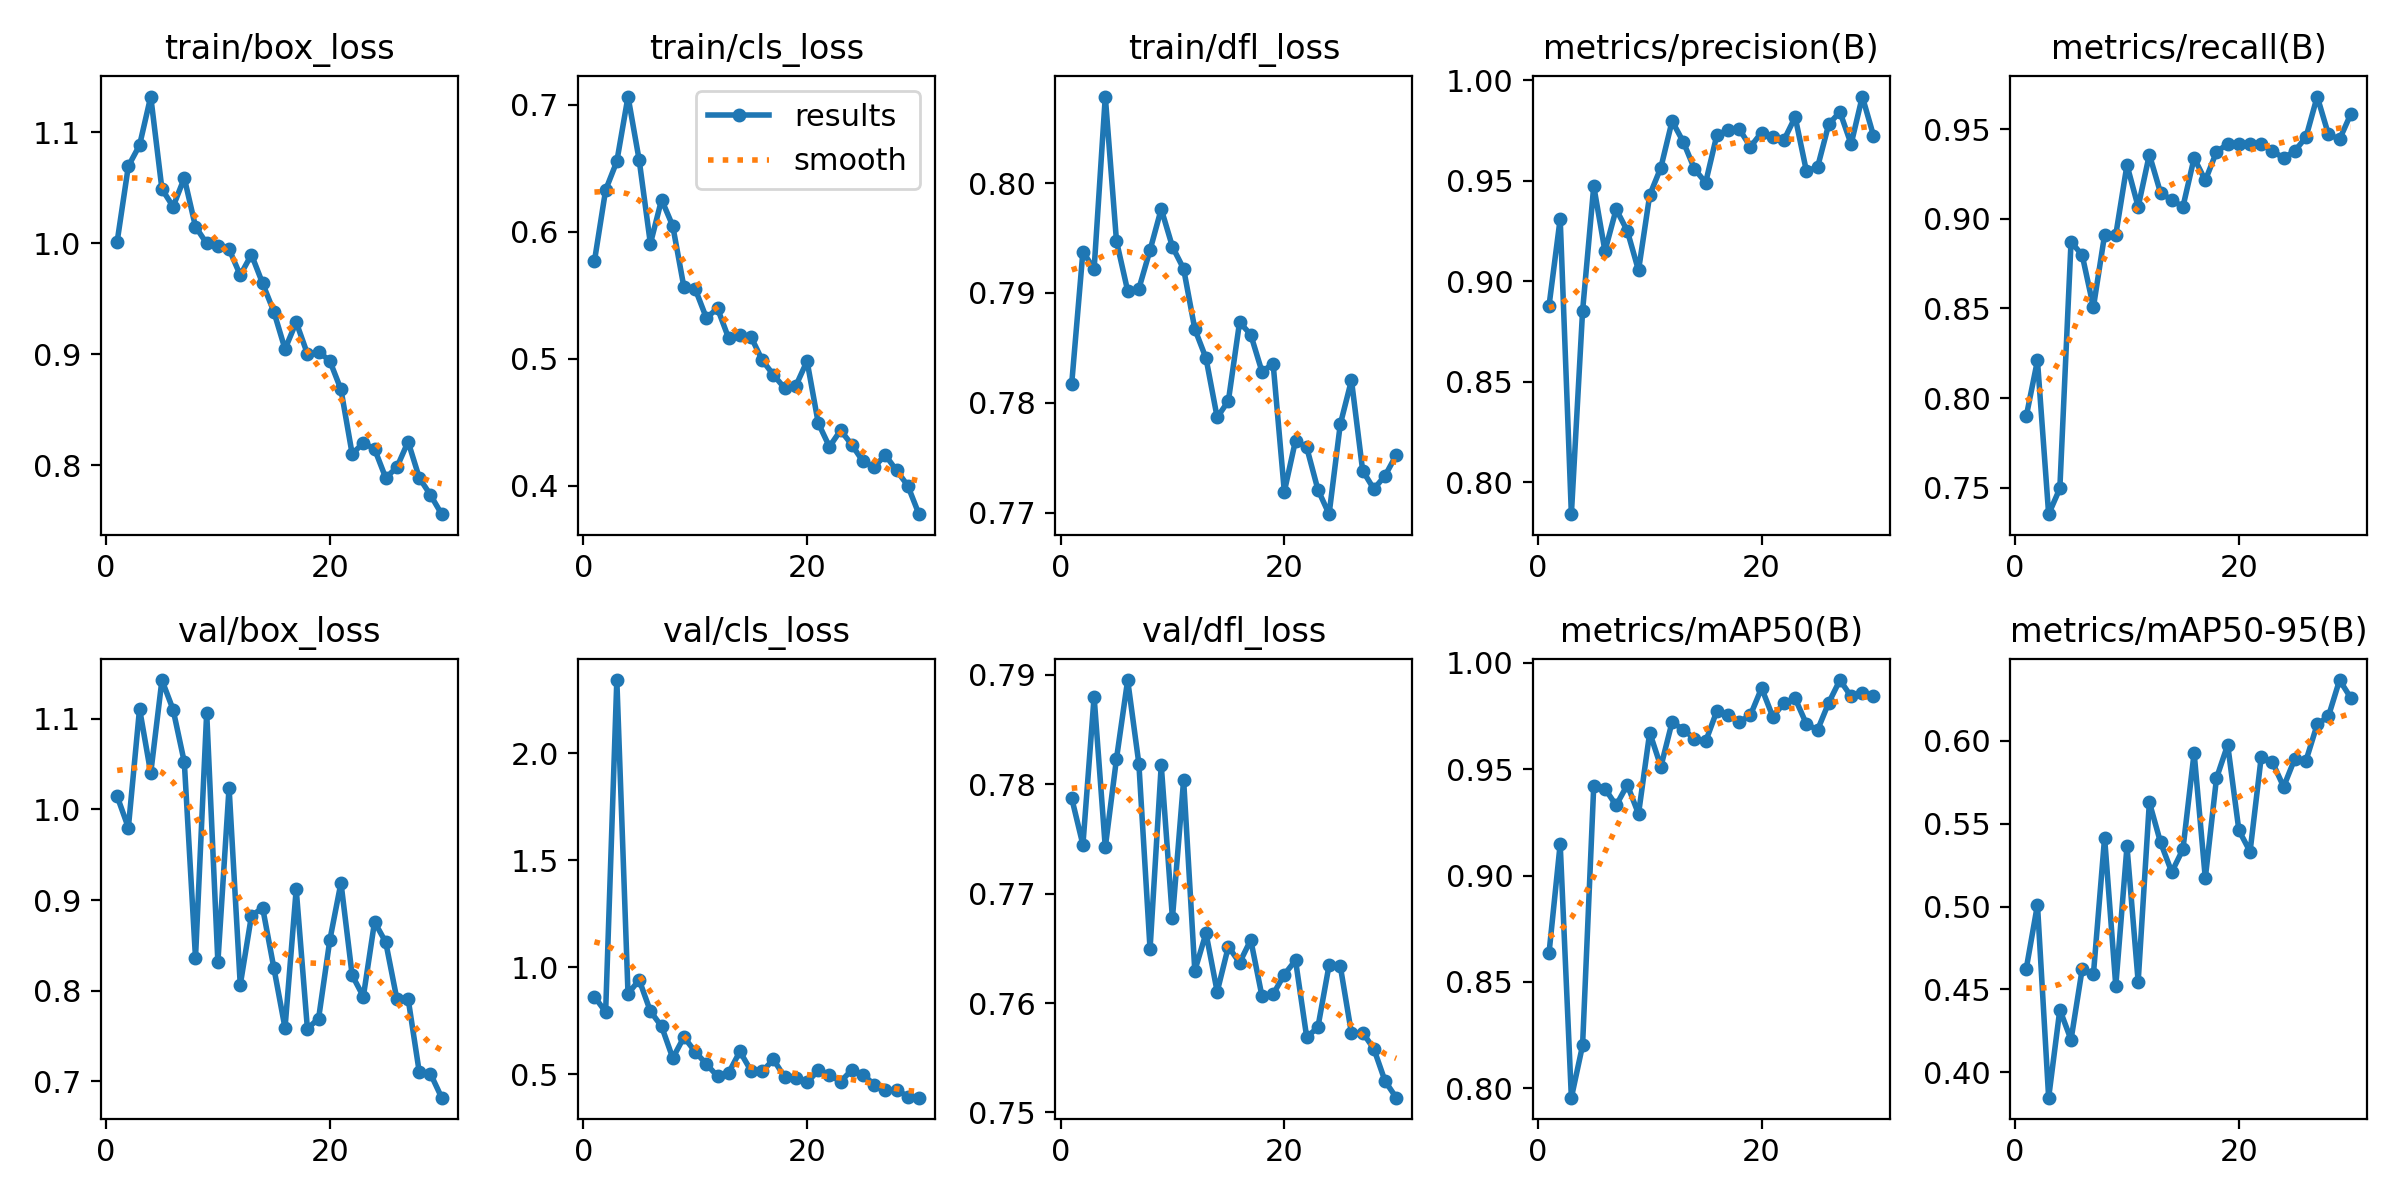

Data behind this chart, as committed beside it:
epoch, train/box_loss, train/cls_loss, train/dfl_loss, metrics/precision(B), metrics/recall(B), metrics/mAP50(B), metrics/mAP50-95(B), val/box_loss, val/cls_loss, val/dfl_loss, lr/pg0, lr/pg1, lr/pg2
1, 1.002, 0.5769, 0.7817, 0.8877, 0.7899, 0.8634, 0.4626, 1.014, 0.8625, 0.7787, 0.07501, 0.003013, 0.003013
2, 1.07, 0.6329, 0.7938, 0.9311, 0.821, 0.9148, 0.501, 0.9797, 0.7908, 0.7745, 0.04943, 0.005873, 0.005873
3, 1.089, 0.6554, 0.7922, 0.7842, 0.7353, 0.7956, 0.3847, 1.111, 2.341, 0.788, 0.02364, 0.008531, 0.008531
4, 1.132, 0.7065, 0.8079, 0.8851, 0.7496, 0.8201, 0.4378, 1.04, 0.876, 0.7742, 0.009694, 0.009694, 0.009694
5, 1.049, 0.6564, 0.7947, 0.9473, 0.8872, 0.9422, 0.4197, 1.143, 0.9404, 0.7823, 0.009338, 0.009338, 0.009338
6, 1.033, 0.5906, 0.7902, 0.915, 0.8797, 0.9409, 0.4624, 1.11, 0.7943, 0.7895, 0.008983, 0.008983, 0.008983
7, 1.059, 0.6253, 0.7904, 0.9358, 0.8507, 0.9329, 0.4591, 1.052, 0.7236, 0.7819, 0.008628, 0.008628, 0.008628
8, 1.015, 0.6046, 0.7939, 0.925, 0.8911, 0.9426, 0.5415, 0.8362, 0.5756, 0.7649, 0.008272, 0.008272, 0.008272
9, 1, 0.5562, 0.7976, 0.9054, 0.8911, 0.929, 0.4521, 1.107, 0.6736, 0.7817, 0.007917, 0.007917, 0.007917
10, 0.9981, 0.5551, 0.7942, 0.9428, 0.93, 0.9672, 0.5362, 0.8315, 0.6052, 0.7678, 0.007561, 0.007561, 0.007561
11, 0.995, 0.5323, 0.7922, 0.9566, 0.9066, 0.9512, 0.4547, 1.024, 0.5478, 0.7804, 0.007206, 0.007206, 0.007206
12, 0.9714, 0.5396, 0.7867, 0.9796, 0.9358, 0.9721, 0.5628, 0.8065, 0.4905, 0.763, 0.006851, 0.006851, 0.006851
13, 0.9899, 0.5161, 0.7841, 0.9693, 0.9144, 0.9686, 0.5386, 0.8827, 0.5075, 0.7664, 0.006495, 0.006495, 0.006495
14, 0.9639, 0.5188, 0.7787, 0.9558, 0.9105, 0.9644, 0.5208, 0.8914, 0.6064, 0.761, 0.00614, 0.00614, 0.00614
15, 0.9386, 0.5171, 0.7802, 0.9491, 0.9066, 0.963, 0.5345, 0.8253, 0.5158, 0.7652, 0.005785, 0.005785, 0.005785
16, 0.9048, 0.4989, 0.7873, 0.9727, 0.9338, 0.9773, 0.5927, 0.7589, 0.5135, 0.7637, 0.005429, 0.005429, 0.005429
17, 0.929, 0.4873, 0.7862, 0.9753, 0.9214, 0.9754, 0.5171, 0.912, 0.569, 0.7658, 0.005074, 0.005074, 0.005074
18, 0.9006, 0.4769, 0.7828, 0.9757, 0.9373, 0.9722, 0.5774, 0.7581, 0.4864, 0.7606, 0.004718, 0.004718, 0.004718
19, 0.9022, 0.4788, 0.7835, 0.9668, 0.9416, 0.9754, 0.5975, 0.7693, 0.4814, 0.7608, 0.004363, 0.004363, 0.004363
20, 0.8943, 0.4983, 0.7719, 0.9739, 0.9416, 0.9881, 0.546, 0.8555, 0.4617, 0.7626, 0.004008, 0.004008, 0.004008
21, 0.8684, 0.4495, 0.7766, 0.9719, 0.9417, 0.9747, 0.5331, 0.9191, 0.5176, 0.7639, 0.003652, 0.003652, 0.003652
22, 0.8102, 0.4308, 0.7759, 0.9702, 0.9416, 0.981, 0.5903, 0.8171, 0.4975, 0.7569, 0.003297, 0.003297, 0.003297
23, 0.8203, 0.4438, 0.7721, 0.9816, 0.9377, 0.9832, 0.587, 0.7935, 0.4654, 0.7578, 0.002942, 0.002942, 0.002942
24, 0.8148, 0.4323, 0.7699, 0.9549, 0.9338, 0.9713, 0.5722, 0.8758, 0.5203, 0.7635, 0.002586, 0.002586, 0.002586
25, 0.7887, 0.4192, 0.778, 0.9567, 0.9377, 0.9684, 0.5891, 0.8535, 0.4988, 0.7634, 0.002231, 0.002231, 0.002231
26, 0.7983, 0.4151, 0.7821, 0.9781, 0.9455, 0.9812, 0.588, 0.7906, 0.4511, 0.7572, 0.001875, 0.001875, 0.001875
27, 0.8214, 0.4241, 0.7738, 0.9842, 0.9681, 0.9919, 0.6098, 0.7912, 0.4245, 0.7573, 0.00152, 0.00152, 0.00152
28, 0.7887, 0.4121, 0.7721, 0.9682, 0.9471, 0.9842, 0.6146, 0.71, 0.4283, 0.7558, 0.001164, 0.001164, 0.001164
29, 0.7733, 0.4002, 0.7733, 0.9918, 0.9443, 0.9858, 0.6365, 0.7085, 0.3955, 0.7529, 0.0008091, 0.0008091, 0.0008091
30, 0.756, 0.3777, 0.7752, 0.9724, 0.9583, 0.9843, 0.6258, 0.682, 0.3906, 0.7513, 0.0004537, 0.0004537, 0.0004537
